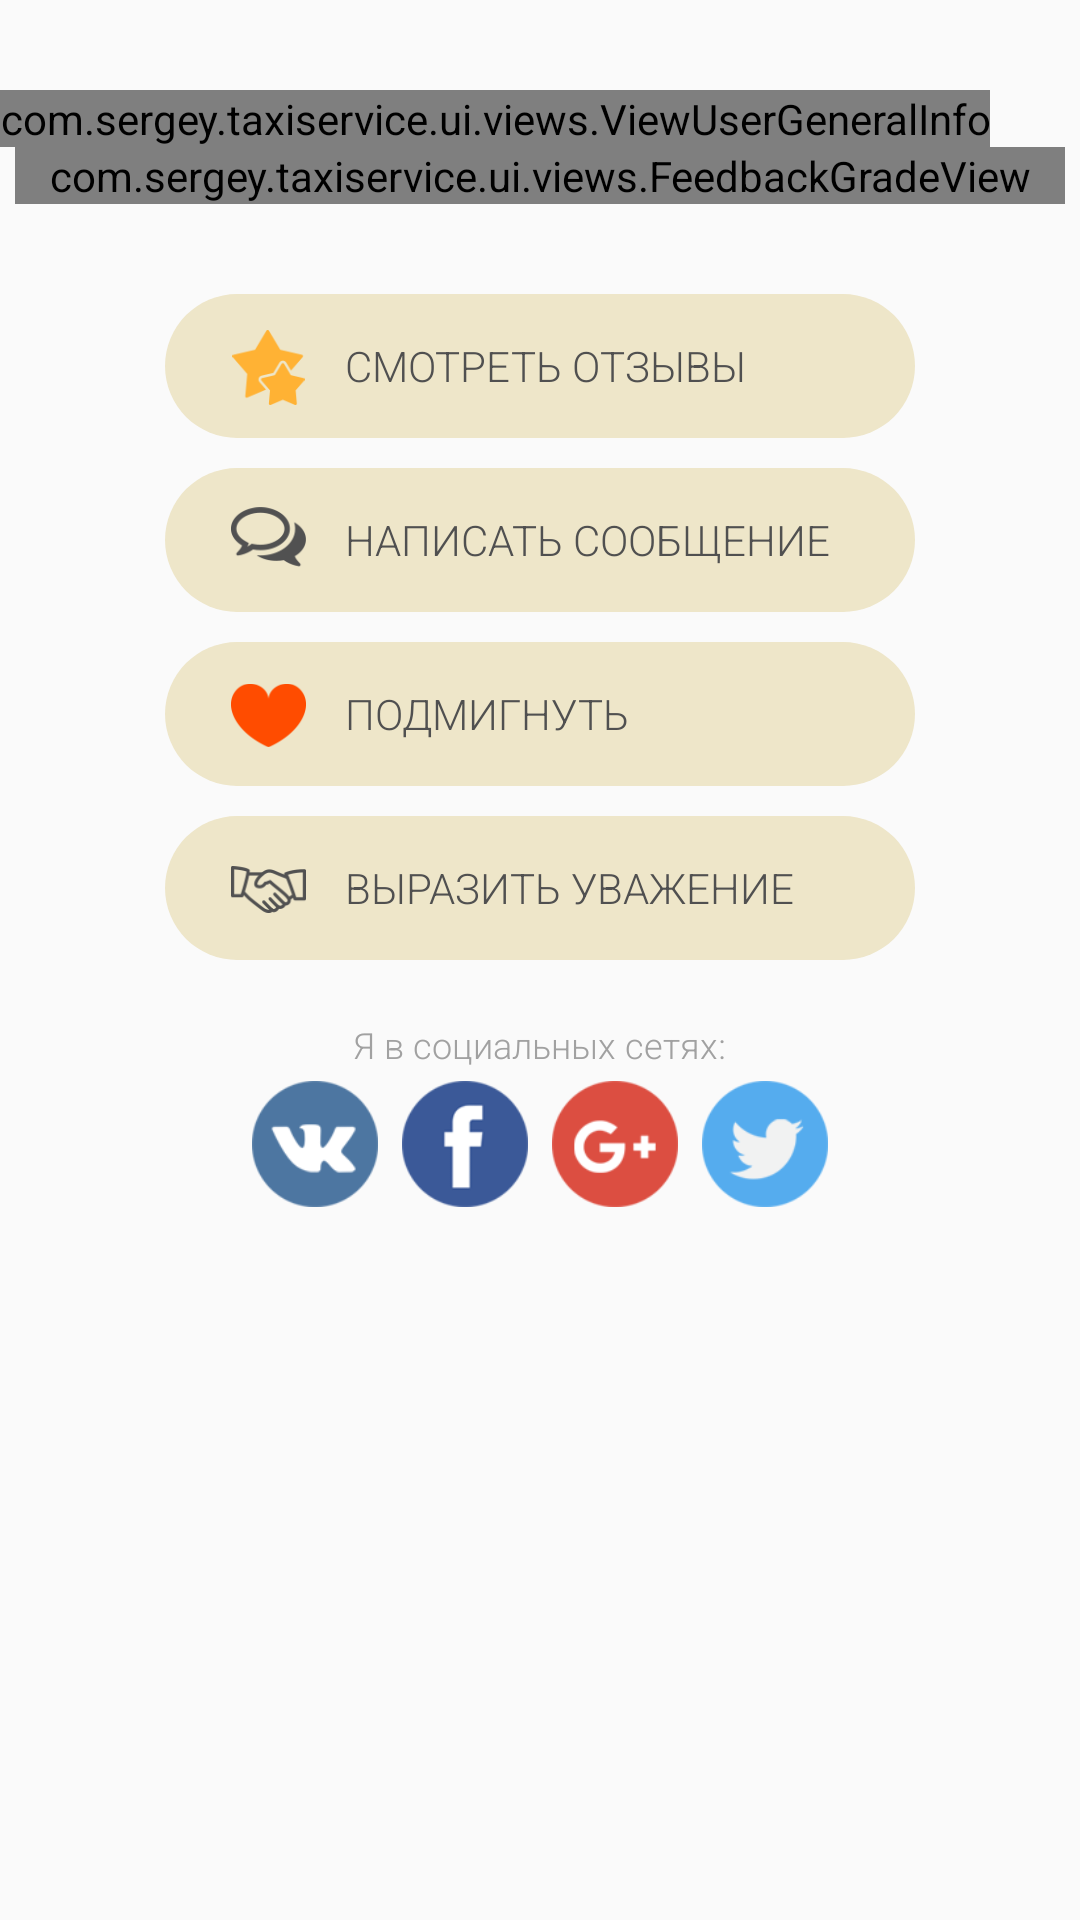

This screen was rendered from an Android layout file. Write that file and the resources it references.
<!-- AndroidManifest.xml: application theme AppTheme -->
<!-- res/layout/fragment_user_full_info.xml -->
<?xml version="1.0" encoding="utf-8"?>
<layout xmlns:android="http://schemas.android.com/apk/res/android">

    <RelativeLayout
        android:layout_width="match_parent"
        android:layout_height="match_parent">

        <ScrollView
            android:layout_width="match_parent"
            android:layout_height="wrap_content"
            android:overScrollMode="never">

            <LinearLayout
                android:layout_width="match_parent"
                android:layout_height="match_parent"
                android:orientation="vertical">

                <com.sergey.taxiservice.ui.views.ViewUserGeneralInfo
                    android:id="@+id/generalInfo"
                    android:layout_width="wrap_content"
                    android:layout_height="wrap_content"
                    android:layout_marginTop="30dp"/>

                <com.sergey.taxiservice.ui.views.FeedbackGradeView
                    android:id="@+id/feedback"
                    android:layout_marginRight="5dp"
                    android:layout_marginLeft="5dp"
                    android:layout_width="match_parent"
                    android:layout_height="wrap_content"/>

                <RelativeLayout
                    android:id="@+id/btn_show_feedback"
                    android:layout_width="wrap_content"
                    android:layout_height="wrap_content"
                    android:layout_marginTop="30dp"
                    android:layout_gravity="center">

                    <Button
                        android:id="@+id/feedbackTitle"
                        style="@style/AppTheme.Button.PrimaryLight"
                        android:layout_width="250dp"
                        android:layout_height="wrap_content"
                        android:textAlignment="viewStart"
                        android:paddingStart="60dp"
                        android:text="@string/view_text_show_feedback"
                        android:textSize="@dimen/text_size_body_1"/>

                    <ImageView
                        android:layout_width="25dp"
                        android:layout_height="25dp"
                        android:src="@drawable/stars"
                        android:layout_marginTop="12dp"
                        android:layout_marginStart="22dp"/>

                </RelativeLayout>

                <RelativeLayout
                    android:id="@+id/btn_write_message"
                    android:layout_width="wrap_content"
                    android:layout_height="wrap_content"
                    android:layout_marginTop="10dp"
                    android:layout_gravity="center">

                    <Button
                        android:id="@+id/writeTitle"
                        style="@style/AppTheme.Button.PrimaryLight"
                        android:layout_width="250dp"
                        android:layout_height="wrap_content"
                        android:textAlignment="viewStart"
                        android:paddingStart="60dp"
                        android:text="@string/view_text_write_message"
                        android:textSize="@dimen/text_size_body_1"/>

                    <ImageView
                        android:layout_width="25dp"
                        android:layout_height="20dp"
                        android:src="@drawable/comments"
                        android:layout_marginTop="13dp"
                        android:layout_marginStart="22dp"/>

                </RelativeLayout>

                <RelativeLayout
                    android:id="@+id/btn_send_winks"
                    android:layout_width="wrap_content"
                    android:layout_height="wrap_content"
                    android:layout_marginTop="10dp"
                    android:layout_gravity="center">

                    <Button
                        android:id="@+id/winksTitle"
                        style="@style/AppTheme.Button.PrimaryLight"
                        android:layout_width="250dp"
                        android:layout_height="wrap_content"
                        android:textAlignment="viewStart"
                        android:paddingStart="60dp"
                        android:text="@string/view_text_send_winks"
                        android:textSize="@dimen/text_size_body_1" />

                    <ImageView
                        android:layout_width="25dp"
                        android:layout_height="25dp"
                        android:src="@drawable/heart"
                        android:layout_marginTop="12dp"
                        android:layout_marginStart="22dp"/>

                </RelativeLayout>

                <RelativeLayout
                    android:id="@+id/btn_solo_respect"
                    android:layout_width="wrap_content"
                    android:layout_height="wrap_content"
                    android:layout_marginTop="10dp"
                    android:layout_gravity="center">

                    <Button
                        android:id="@+id/respectTitle"
                        style="@style/AppTheme.Button.PrimaryLight"
                        android:layout_width="250dp"
                        android:layout_height="wrap_content"
                        android:textAlignment="viewStart"
                        android:paddingStart="60dp"
                        android:text="@string/view_text_send_respect"
                        android:textSize="@dimen/text_size_body_1"/>

                    <ImageView
                        android:layout_width="25dp"
                        android:layout_height="25dp"
                        android:src="@drawable/handshake"
                        android:layout_marginTop="12dp"
                        android:layout_marginStart="22dp" />

                </RelativeLayout>

                <TextView
                    style="@style/AppTextAppearance.Caption"
                    android:layout_width="wrap_content"
                    android:layout_height="wrap_content"
                    android:gravity="center"
                    android:layout_gravity="center"
                    android:text="@string/i_on_social_networks"
                    android:layout_marginTop="20dp"/>

                <LinearLayout
                    android:layout_width="match_parent"
                    android:layout_height="wrap_content"
                    android:gravity="center"
                    android:orientation="horizontal"
                    android:layout_marginBottom="20dp">

                    <ImageView
                        android:id="@+id/iv_vk"
                        android:layout_width="42dp"
                        android:layout_height="42dp"
                        android:src="@drawable/ic_circle_vk"
                        android:layout_margin="@dimen/margin_quarter"/>

                    <ImageView
                        android:id="@+id/iv_fb"
                        android:layout_width="42dp"
                        android:layout_height="42dp"
                        android:src="@drawable/ic_circle_fb"
                        android:layout_margin="@dimen/margin_quarter"/>

                    <ImageView
                        android:id="@+id/iv_gplus"
                        android:layout_width="42dp"
                        android:layout_height="42dp"
                        android:src="@drawable/ic_circle_gplus"
                        android:layout_margin="@dimen/margin_quarter"/>

                    <ImageView
                        android:id="@+id/iv_twitter"
                        android:layout_width="42dp"
                        android:layout_height="42dp"
                        android:src="@drawable/ic_circle_twitter"
                        android:layout_margin="@dimen/margin_quarter"/>

                </LinearLayout>

            </LinearLayout>

        </ScrollView>

    </RelativeLayout>

</layout>
<!-- resources referenced by this layout -->
<resources>
  <dimen name="margin_quarter">4dp</dimen>
  <dimen name="text_size_body_1">14sp</dimen>
  <!-- drawable comments: png bitmap (drawable, 20969 bytes) -->
  <!-- drawable handshake: png bitmap (drawable, 21114 bytes) -->
  <!-- drawable heart: png bitmap (drawable, 20165 bytes) -->
  <!-- drawable ic_circle_fb: png bitmap (drawable-mdpi, 5547 bytes) -->
  <!-- drawable ic_circle_gplus: png bitmap (drawable-hdpi, 6183 bytes) -->
  <!-- drawable ic_circle_twitter: png bitmap (drawable-hdpi, 5967 bytes) -->
  <!-- drawable ic_circle_vk: png bitmap (drawable-hdpi, 6219 bytes) -->
  <!-- drawable stars: png bitmap (drawable, 20762 bytes) -->
  <string name="i_on_social_networks">Я в социальных сетях:</string>
  <string name="view_text_send_respect">Выразить уважение</string>
  <string name="view_text_send_winks">Подмигнуть</string>
  <string name="view_text_show_feedback">Смотреть отзывы</string>
  <string name="view_text_write_message">Написать сообщение</string>
  <style name="AppTextAppearance.Caption">
          <item name="android:textSize">@dimen/text_size_caption</item>
          <item name="android:textColor">@color/textColorSecondary</item>
      </style>
  <style name="AppTheme.Button.PrimaryLight" parent="AppTheme.Button">
          <item name="android:background">@drawable/btn_primary_light</item>
          <item name="android:textColor">@color/colorAccent</item>
      </style>
  <style name="AppTheme" parent="Theme.AppCompat.Light.NoActionBar">
          
          <item name="colorPrimary">@color/colorPrimary</item>
          <item name="colorPrimaryDark">@color/colorPrimaryDark</item>
          <item name="colorAccent">@color/colorAccent</item>
          
          <item name="android:textAppearance">@style/AppTextAppearance</item>
          <item name="android:textAppearanceButton">@style/AppTextAppearance.Button</item>
          
          
      </style>
  <dimen name="text_size_caption">12sp</dimen>
  <color name="textColorSecondary">#A1A1A1</color>
  <style name="AppTheme.Button" parent="Widget.AppCompat.Button.Borderless">
          <item name="android:paddingRight">@dimen/margin_half_plus</item>
          <item name="android:paddingLeft">@dimen/margin_half_plus</item>
      </style>
  <!-- drawable btn_primary_light (drawable) -->
  <?xml version="1.0" encoding="utf-8"?>
  <selector xmlns:android="http://schemas.android.com/apk/res/android">
      <item>
          <shape android:shape="rectangle" android:padding="10dp">
              <solid android:color="@color/btnPrimaryLight" />
              <corners android:radius="30dp"/>
          </shape>
      </item>
  </selector>
  <color name="colorAccent">#505050</color>
  <color name="colorPrimary">#FFEB7F</color>
  <color name="colorPrimaryDark">#D7B942</color>
  <style name="AppTextAppearance">
          <item name="android:textColor">@color/textColorPrimary</item>
          <item name="android:fontFamily" tools:ignore="NewApi">sans-serif-light</item>
          <item name="android:textStyle">normal</item>
      </style>
  <style name="AppTextAppearance.Button" parent="TextAppearance.AppCompat.Button">
          <item name="android:textSize">@dimen/text_size_subheading</item>
          <item name="android:fontFamily" tools:ignore="NewApi">sans-serif-light</item>
      </style>
  <dimen name="margin_half_plus">12dp</dimen>
  <color name="btnPrimaryLight">#EEE6C9</color>
  <color name="textColorPrimary">#3F3F3F</color>
  <dimen name="text_size_subheading">16sp</dimen>
</resources>
